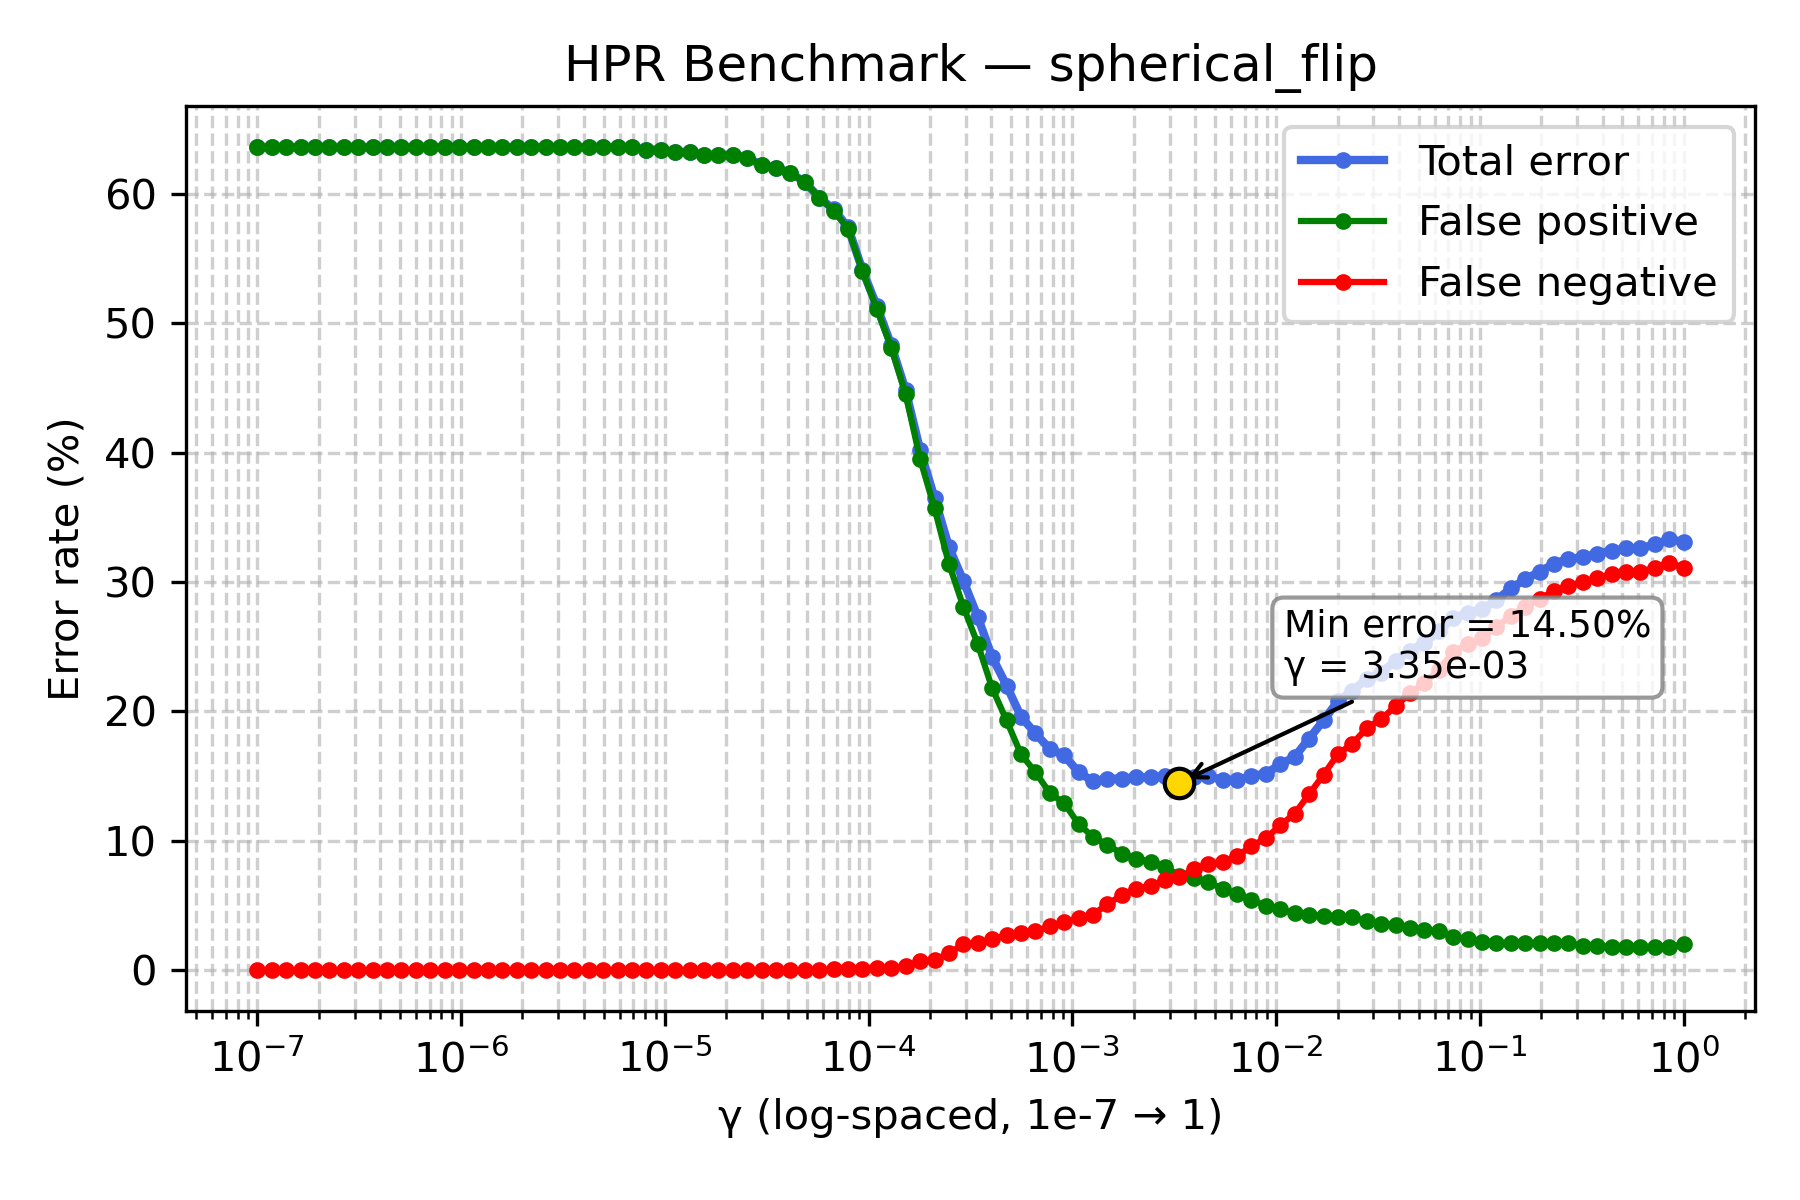

Values plotted in this chart, from the file beside it:
gamma, TOTAL_rate, FP_rate, FN_rate
1e-07, 63.6, 63.6, 0.0
1.1768119524349991e-07, 63.6, 63.6, 0.0
1.3848863713938718e-07, 63.6, 63.6, 0.0
1.6297508346206436e-07, 63.6, 63.6, 0.0
1.9179102616724887e-07, 63.6, 63.6, 0.0
2.2570197196339216e-07, 63.6, 63.6, 0.0
2.656087782946684e-07, 63.6, 63.6, 0.0
3.125715849688235e-07, 63.6, 63.6, 0.0
3.678379771828634e-07, 63.6, 63.6, 0.0
4.3287612810830616e-07, 63.6, 63.6, 0.0
5.094138014816375e-07, 63.6, 63.6, 0.0
5.994842503189409e-07, 63.6, 63.6, 0.0
7.054802310718645e-07, 63.6, 63.6, 0.0
8.302175681319736e-07, 63.6, 63.6, 0.0
9.770099572992247e-07, 63.6, 63.6, 0.0
1.1497569953977357e-06, 63.6, 63.6, 0.0
1.3530477745798075e-06, 63.6, 63.6, 0.0
1.592282793341094e-06, 63.6, 63.6, 0.0
1.873817422860383e-06, 63.6, 63.6, 0.0
2.2051307399030456e-06, 63.6, 63.6, 0.0
2.5950242113997373e-06, 63.6, 63.6, 0.0
3.0538555088334123e-06, 63.6, 63.6, 0.0
3.5938136638046257e-06, 63.6, 63.6, 0.0
4.229242874389499e-06, 63.6, 63.6, 0.0
4.977023564332114e-06, 63.6, 63.6, 0.0
5.857020818056661e-06, 63.6, 63.6, 0.0
6.892612104349695e-06, 63.6, 63.6, 0.0
8.111308307896873e-06, 63.4, 63.4, 0.0
9.545484566618328e-06, 63.4, 63.4, 0.0
1.1233240329780266e-05, 63.2, 63.2, 0.0
1.3219411484660286e-05, 63.2, 63.2, 0.0
1.5556761439304724e-05, 63.0, 63.0, 0.0
1.8307382802953696e-05, 63.0, 63.0, 0.0
2.1544346900318823e-05, 63.0, 63.0, 0.0
2.5353644939701114e-05, 62.8, 62.8, 0.0
2.9836472402833343e-05, 62.2, 62.2, 0.0
3.511191734215127e-05, 62.0, 62.0, 0.0
4.1320124001153344e-05, 61.6, 61.6, 0.0
4.8626015800653536e-05, 60.9, 60.9, 0.0
5.72236765935022e-05, 59.7, 59.7, 0.0
6.734150657750829e-05, 58.8, 58.7, 0.1
7.92482898353917e-05, 57.4, 57.3, 0.1
9.326033468832199e-05, 54.1, 54.0, 0.1
0.0001097, 51.3, 51.1, 0.2
0.0001292, 48.3, 48.1, 0.2
0.000152, 44.8, 44.5, 0.3
0.0001789, 40.2, 39.5, 0.7
0.0002105, 36.5, 35.7, 0.8
0.0002477, 32.7, 31.4, 1.3
0.0002915, 30.1, 28.1, 2.0
0.000343, 27.3, 25.2, 2.1
0.0004037, 24.2, 21.8, 2.4
0.0004751, 22.0, 19.3, 2.7
0.0005591, 19.6, 16.7, 2.9
0.0006579, 18.3, 15.3, 3.0
0.0007743, 17.1, 13.7, 3.4
0.0009112, 16.6, 12.9, 3.7
0.001072, 15.3, 11.3, 4.0
0.001262, 14.6, 10.3, 4.3
0.001485, 14.8, 9.7, 5.1
... 40 more rows
